Run: headless pygame with SDL's dummy video driver; simulated clock (each Clock.tick advances the game by its frame time, no real sleeping); random seed 0; keys injected as events and as key.get_pressed() state; no mouse input.
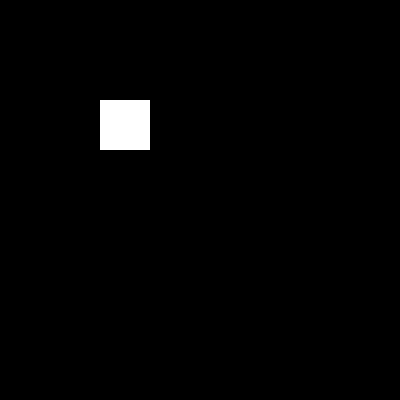
Frame 1 of 4 · flips 1–60 · no input
Frame 2 of 4 · flips 61–180 · tapped SPACE, RETURN · held RIGHT (→), D · screen unchanged from frame 1, image omitted
Frame 3 of 4 · flips 181–300 · held DOWN (↓), S · screen unchanged from frame 2, image omitted
Frame 4 of 4 · flips 301–420 · held LEFT (←), A, UP (↑), W · screen unchanged from frame 3, image omitted

The pygame program that drew these frames:

import pygame
import sys

pygame.init()

screen_width = 400
screen_height = 400
screen = pygame.display.set_mode((screen_width,screen_height))
pygame.display.set_caption('eventos de teclado')

BLANCO = (255,255,255)

player_color = (0,0,255)

clock = pygame.time.Clock()

width_recatangle = 50
height_rectangle = 50

BLANCO = (255,255,255)
x,y = 100,100
velocidad = 5
direccion = 1 #-1-> izquierda
pygame.time.set_timer(pygame.USEREVENT, 100)

bandera = True
while bandera:
    for event in pygame.event.get():
        if event.type == pygame.QUIT:
            bandera = False
        elif event.type == pygame.USEREVENT:
            x += velocidad * direccion
            if x <= 0 or x >= screen_width-width_recatangle:
                direccion *= -1
    
    screen.fill((0,0,0))

    pygame.draw.rect(screen, BLANCO, (x,y,width_recatangle,height_rectangle))

    pygame.display.update()

    clock.tick(15)

pygame.quit()
sys.exit()
